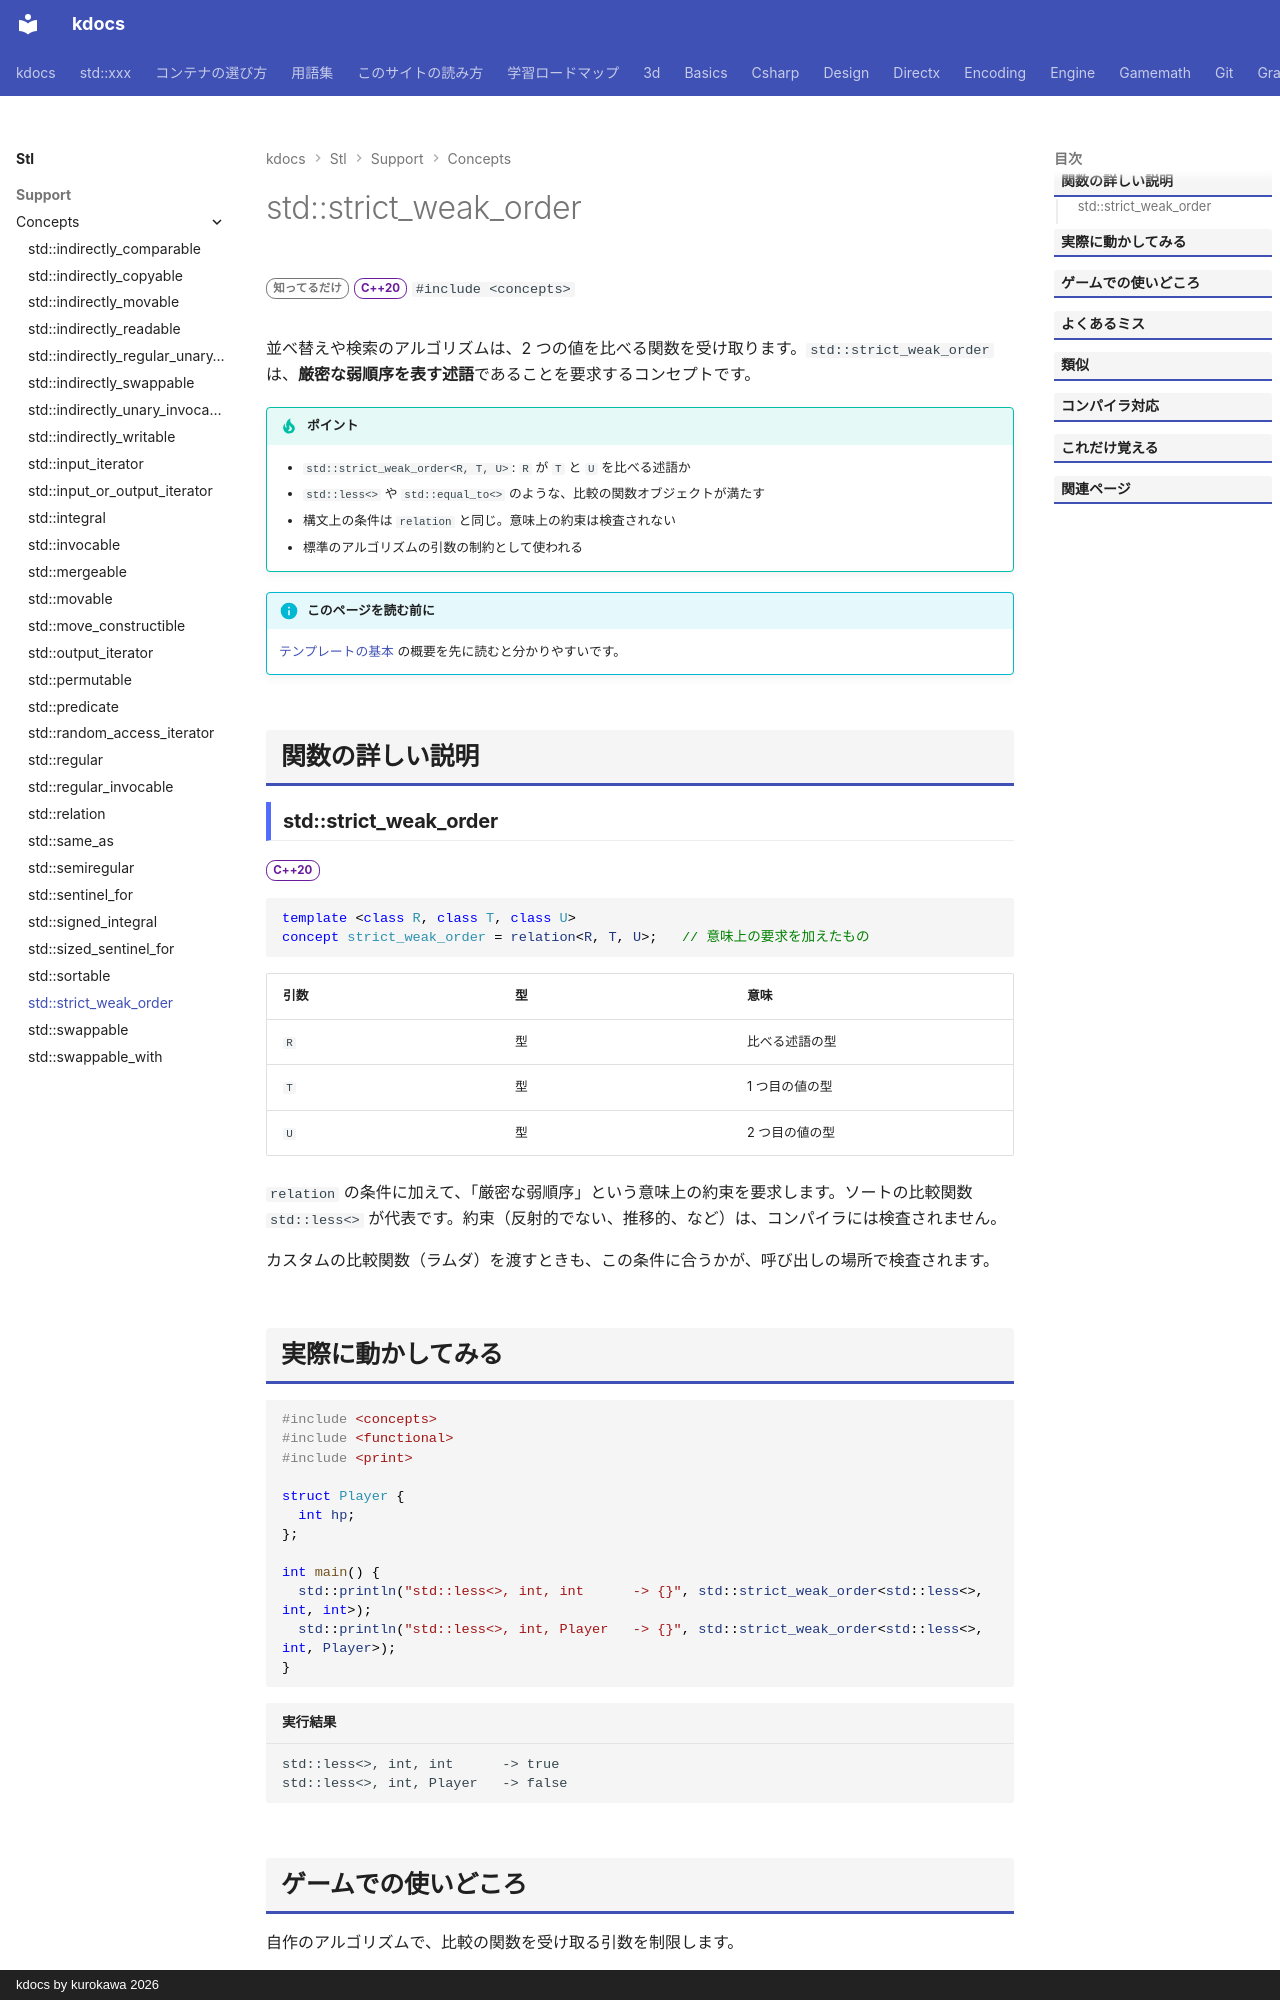

repository: qwzxdf/kdocs · page: stl/support/concepts/strict_weak_order/index.html · generator: mkdocs · copyright: kdocs by kurokawa 2026

---
title: std::strict_weak_order
summary: "厳密な弱順序（`sort` に使える比較）となる二項関係を要求する。"
order: 900
group: コンセプト（<concepts>）
tags:
  - 型・言語サポート
---

# std::strict_weak_order

<div class="page-badges" markdown>
<span class="rank rank-rare">知ってるだけ</span>
<span class="ver ver-20">C++20</span>
`#include <concepts>`
</div>

並べ替えや検索のアルゴリズムは、2 つの値を比べる関数を受け取ります。`std::strict_weak_order` は、<strong>厳密な弱順序を表す述語</strong>であることを要求するコンセプトです。

!!! tip "ポイント"
    - `std::strict_weak_order<R, T, U>`: `R` が `T` と `U` を比べる述語か
    - `std::less<>` や `std::equal_to<>` のような、比較の関数オブジェクトが満たす
    - 構文上の条件は `relation` と同じ。意味上の約束は検査されない
    - 標準のアルゴリズムの引数の制約として使われる

!!! info "このページを読む前に"
    [テンプレートの基本](../../../basics/template.md) の概要を先に読むと分かりやすいです。

## 関数の詳しい説明

### std::strict_weak_order {#strict_weak_order}

<span class="ver ver-20">C++20</span>

```cpp
template <class R, class T, class U>
concept strict_weak_order = relation<R, T, U>;   // 意味上の要求を加えたもの
```

| 引数 | 型 | 意味 |
| --- | --- | --- |
| `R` | 型 | 比べる述語の型 |
| `T` | 型 | 1 つ目の値の型 |
| `U` | 型 | 2 つ目の値の型 |

`relation` の条件に加えて、「厳密な弱順序」という意味上の約束を要求します。ソートの比較関数 `std::less<>` が代表です。約束（反射的でない、推移的、など）は、コンパイラには検査されません。

カスタムの比較関数（ラムダ）を渡すときも、この条件に合うかが、呼び出しの場所で検査されます。
